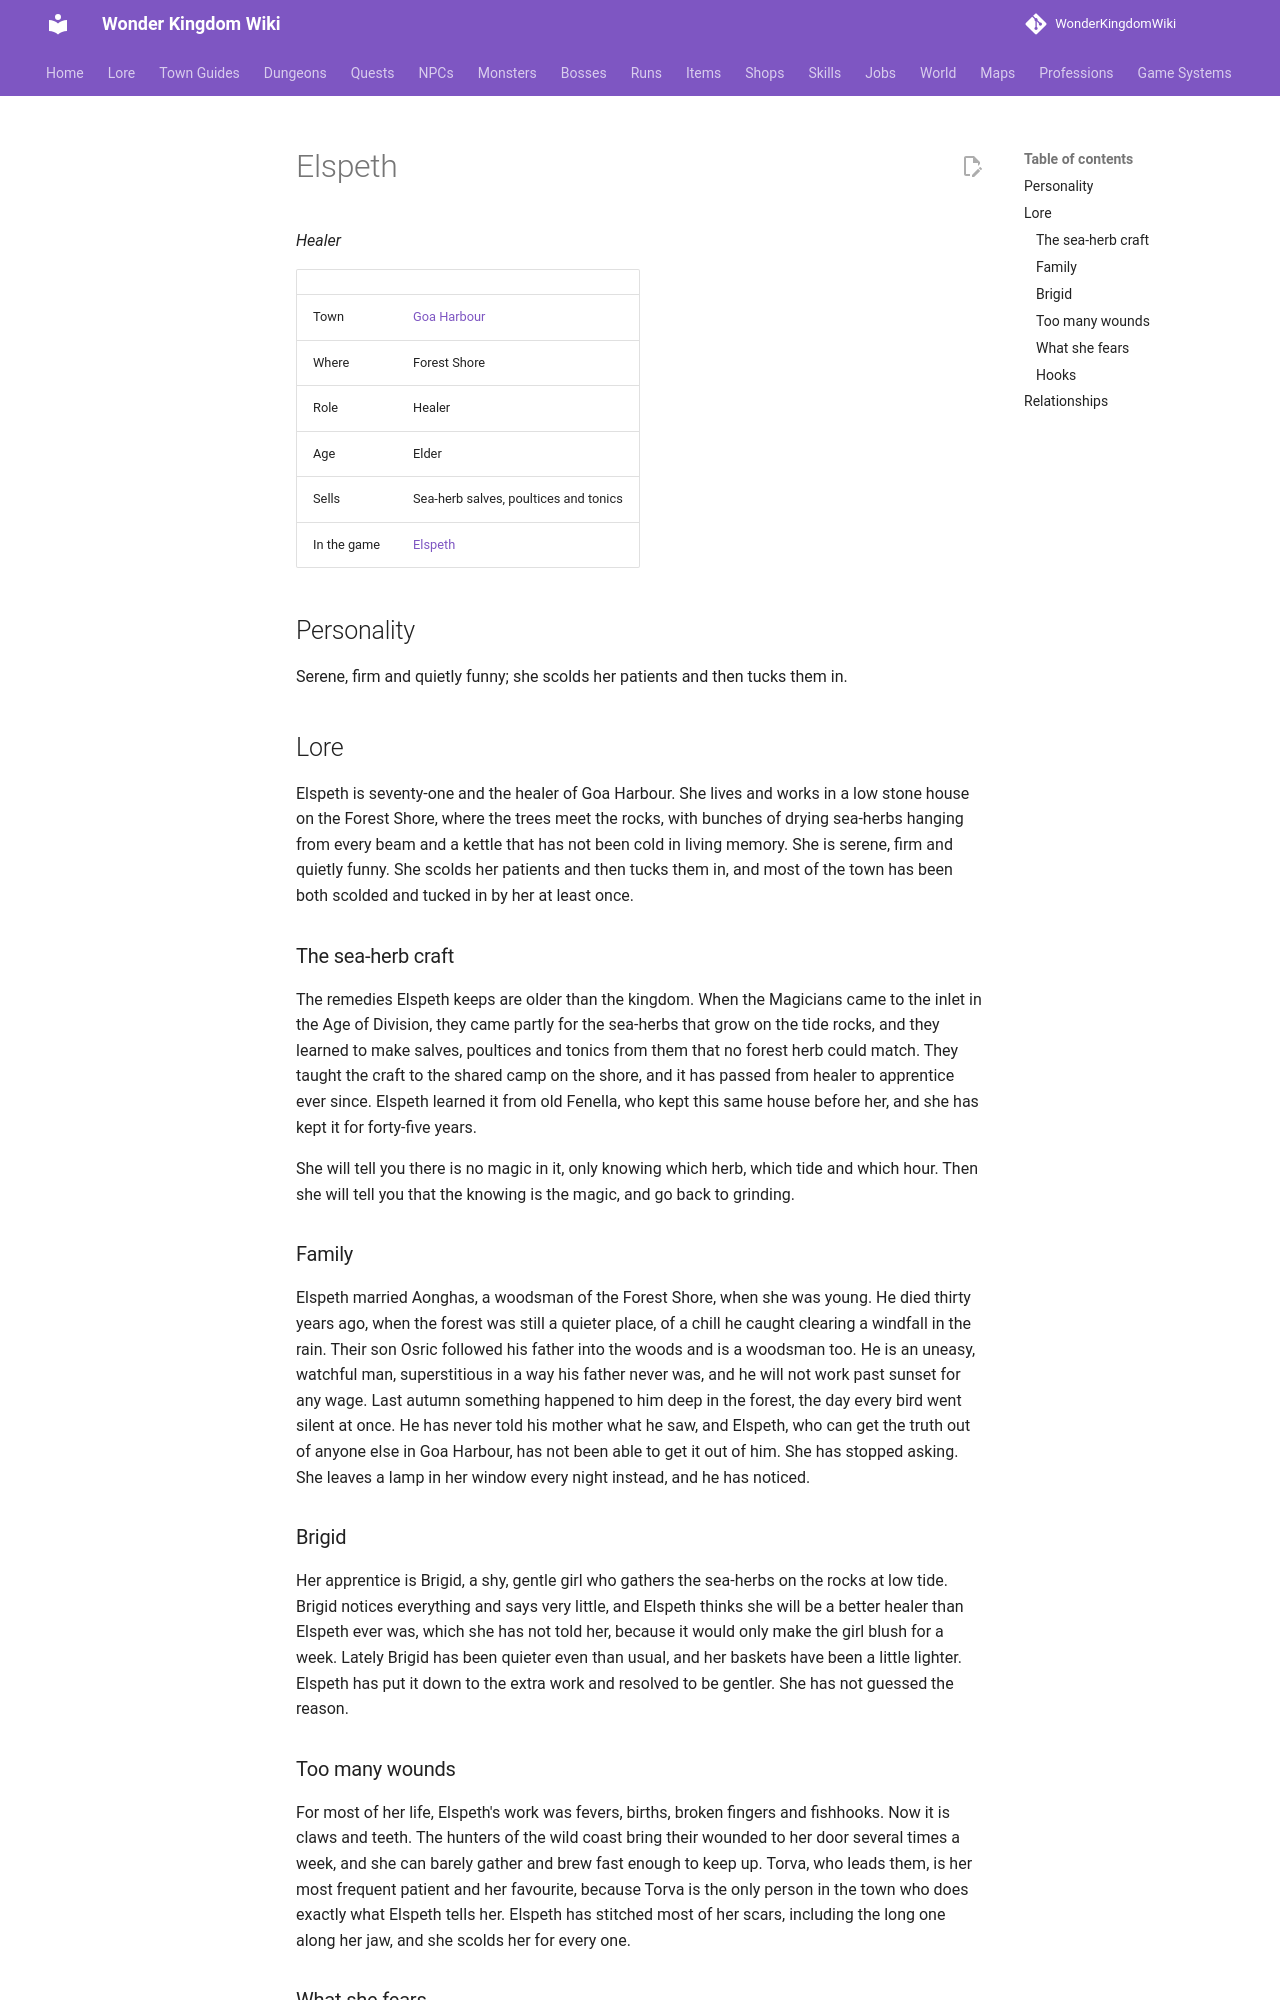

repository: alonohana627/WonderKingdomWiki · page: lore/people/goa-harbour/elspeth_healer/index.html · generator: mkdocs

<!-- Generated by tools/people.py from data/people/. Do not edit: changes are overwritten. -->

# Elspeth

*Healer*

|  |  |
|---|---|
| Town | [Goa Harbour](../../towns/goa-harbour.md) |
| Where | Forest Shore |
| Role | Healer |
| Age | Elder |
| Sells | Sea-herb salves, poultices and tonics |
| In the game | [Elspeth](../../../npcs/elspeth_healer.md) |

## Personality

Serene, firm and quietly funny; she scolds her patients and then tucks them in.

## Lore

Elspeth is seventy-one and the healer of Goa Harbour. She lives and works in a low stone house on the Forest Shore, where the trees meet the rocks, with bunches of drying sea-herbs hanging from every beam and a kettle that has not been cold in living memory. She is serene, firm and quietly funny. She scolds her patients and then tucks them in, and most of the town has been both scolded and tucked in by her at least once.

### The sea-herb craft

The remedies Elspeth keeps are older than the kingdom. When the Magicians came to the inlet in the Age of Division, they came partly for the sea-herbs that grow on the tide rocks, and they learned to make salves, poultices and tonics from them that no forest herb could match. They taught the craft to the shared camp on the shore, and it has passed from healer to apprentice ever since. Elspeth learned it from old Fenella, who kept this same house before her, and she has kept it for forty-five years.

She will tell you there is no magic in it, only knowing which herb, which tide and which hour. Then she will tell you that the knowing is the magic, and go back to grinding.

### Family

Elspeth married Aonghas, a woodsman of the Forest Shore, when she was young. He died thirty years ago, when the forest was still a quieter place, of a chill he caught clearing a windfall in the rain. Their son Osric followed his father into the woods and is a woodsman too. He is an uneasy, watchful man, superstitious in a way his father never was, and he will not work past sunset for any wage. Last autumn something happened to him deep in the forest, the day every bird went silent at once. He has never told his mother what he saw, and Elspeth, who can get the truth out of anyone else in Goa Harbour, has not been able to get it out of him. She has stopped asking. She leaves a lamp in her window every night instead, and he has noticed.

### Brigid

Her apprentice is Brigid, a shy, gentle girl who gathers the sea-herbs on the rocks at low tide. Brigid notices everything and says very little, and Elspeth thinks she will be a better healer than Elspeth ever was, which she has not told her, because it would only make the girl blush for a week. Lately Brigid has been quieter even than usual, and her baskets have been a little lighter. Elspeth has put it down to the extra work and resolved to be gentler. She has not guessed the reason.
